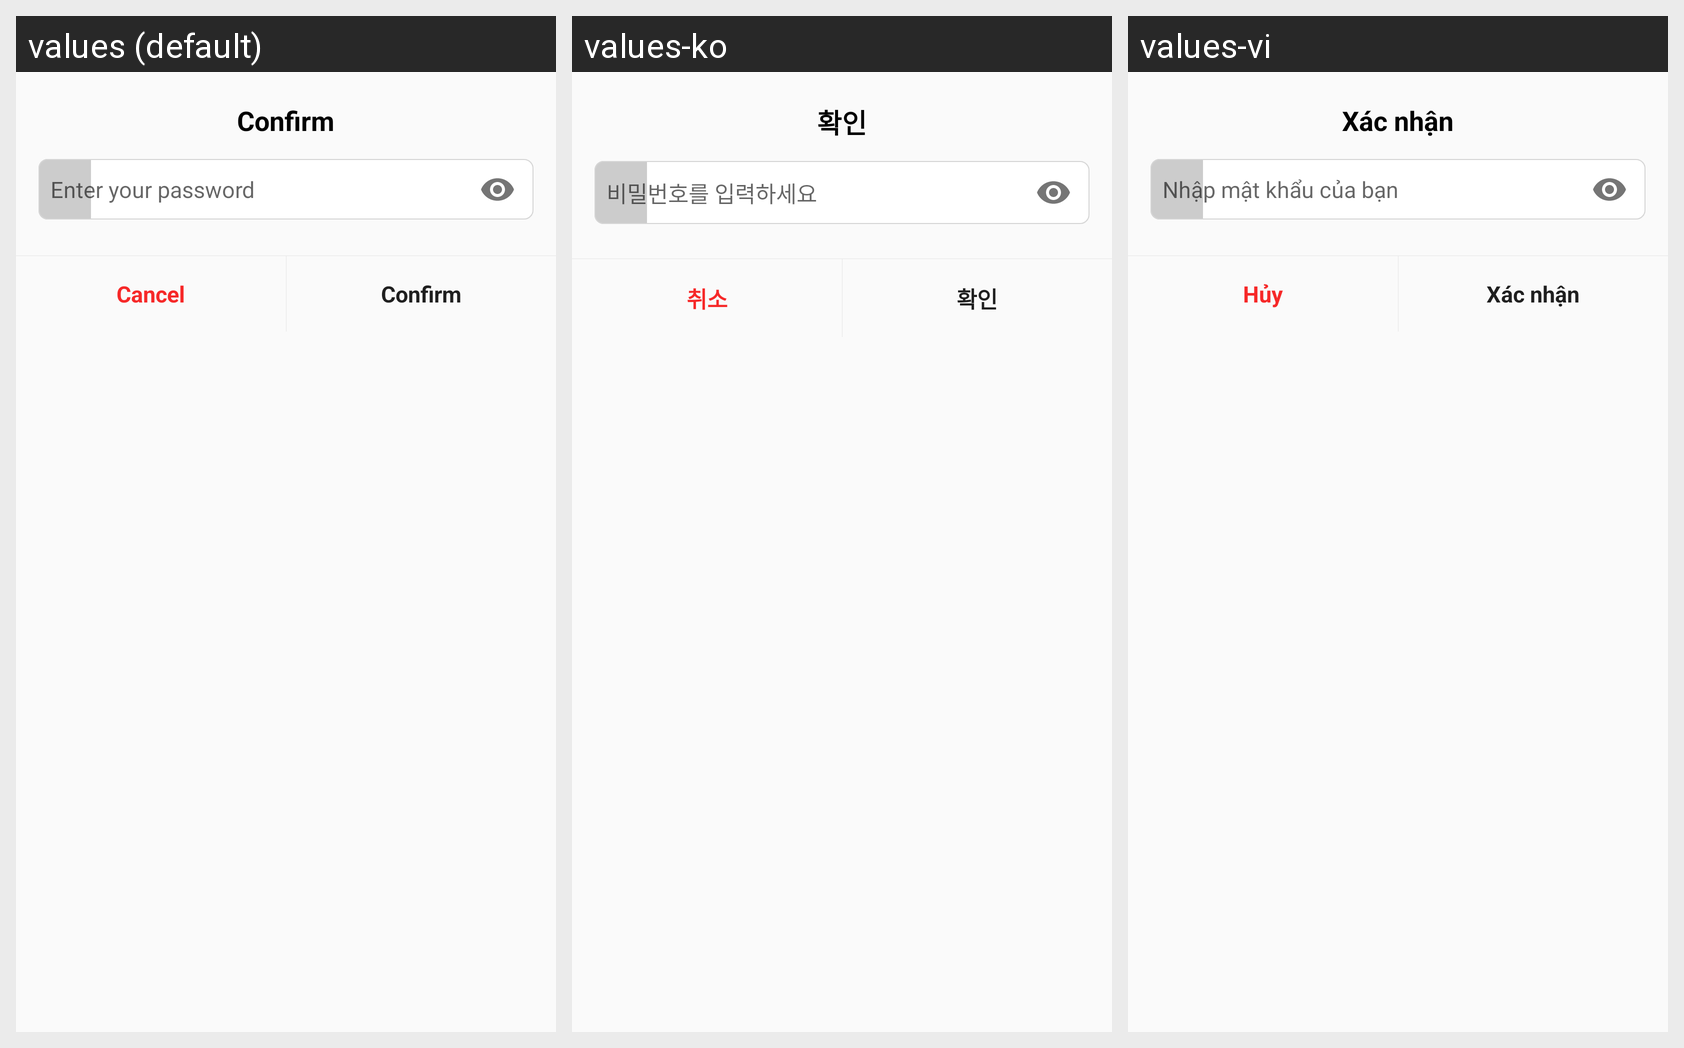

Strings drawn on this Android screen and how each of the app's shown locales translates them:
Android screen res/layout/dialog_confirm_password.xml rendered under 3 locales, left to right: values (default), values-ko, values-vi. Device: Nexus 5 (rendered at 1080×1920; each locale shown at half size, 540×960, under a caption strip naming it); theme AppTheme.
Strings drawn on this screen, with the default value and each locale's value (text and hints the layout hard-codes, and strings that could not be matched under every locale, appear in the picture but are not listed):

Confirm
  values: Confirm
  values-ko: 확인
  values-vi: Xác nhận

enter_your_password
  values: Enter your password
  values-ko: 비밀번호를 입력하세요
  values-vi: Nhập mật khẩu của bạn

cancel
  values: Cancel
  values-ko: 취소
  values-vi: Hủy
